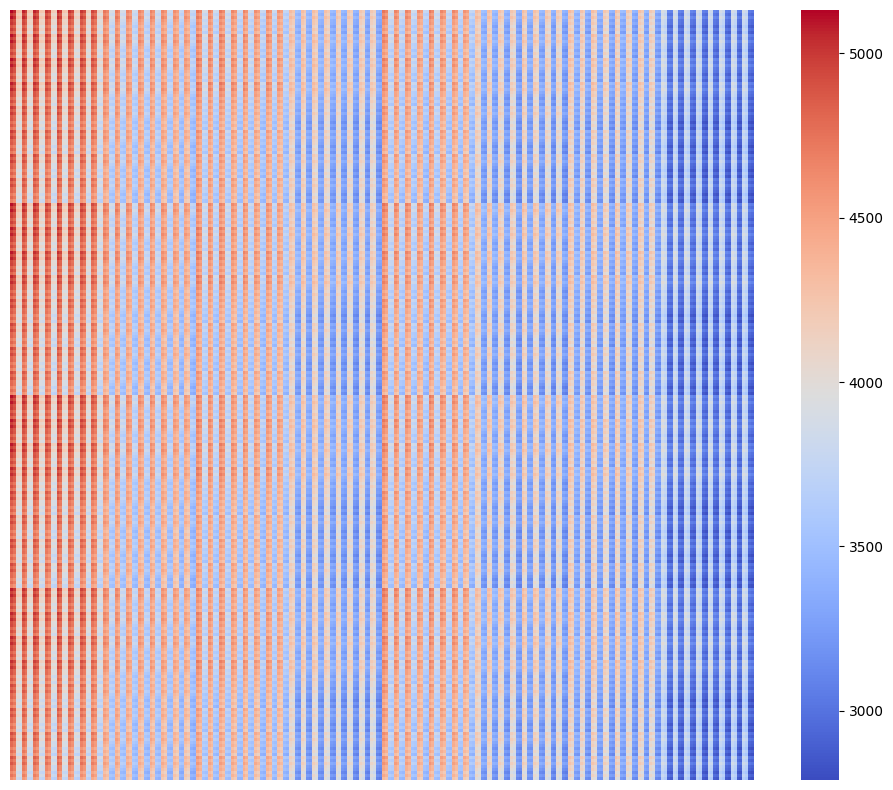

Generate this figure with matplotlib:
import itertools
import matplotlib.pyplot as plt
import seaborn as sns
import numpy as np
import matplotlib.font_manager as fm

# 设置支持中文的字体
plt.rcParams['font.sans-serif'] = ['SimHei']  # 使用黑体（SimHei）
plt.rcParams['axes.unicode_minus'] = False    # 解决负号 '-' 显示为方块的问题

# 参数定义，根据表格
parts = [
    {"defect_rate": 0.10, "purchase_price": 2, "detection_cost": 1},  # 零配件1
    {"defect_rate": 0.10, "purchase_price": 8, "detection_cost": 1},  # 零配件2
    {"defect_rate": 0.10, "purchase_price": 12, "detection_cost": 2},  # 零配件3
    {"defect_rate": 0.10, "purchase_price": 2, "detection_cost": 1},  # 零配件4
    {"defect_rate": 0.10, "purchase_price": 8, "detection_cost": 1},  # 零配件5
    {"defect_rate": 0.10, "purchase_price": 12, "detection_cost": 2},  # 零配件6
    {"defect_rate": 0.10, "purchase_price": 8, "detection_cost": 1},  # 零配件7
    {"defect_rate": 0.10, "purchase_price": 12, "detection_cost": 2},  # 零配件8
]

semi_products = [
    {
        "defect_rate": 0.10,
        "assembly_cost": 8,
        "detection_cost": 4,
        "disassembly_cost": 6,
    },  # 半成品1
    {
        "defect_rate": 0.10,
        "assembly_cost": 8,
        "detection_cost": 4,
        "disassembly_cost": 6,
    },  # 半成品2
    {
        "defect_rate": 0.10,
        "assembly_cost": 8,
        "detection_cost": 4,
        "disassembly_cost": 6,
    },  # 半成品3
]

final_product = {
    "defect_rate": 0.10,
    "assembly_cost": 8,
    "detection_cost": 6,
    "disassembly_cost": 10,
    "market_price": 200,
    "replacement_cost": 40,
}

# 假设的零配件总数量
n_c = 100  # 零配件总数量（假设值，可以调整）

# 初始化变量
best_profit = float("-inf")  # 初始化为负无穷大
best_decision = None  # 初始化最优决策路径为空
profits = []  # 存储每种组合的收益
decisions_list = []  # 存储每种决策组合

# 穷举所有决策组合 (2^16 = 65536种)
for idx, decisions in enumerate(
    itertools.product([0, 1], repeat=16)
):  # 8个零配件检测 + 3个半成品检测 + 3个半成品拆解 + 成品检测 + 成品拆解
    x = decisions[:8]  # 零配件检测决策
    y = decisions[8:11]  # 半成品检测决策
    z = decisions[11:14]  # 半成品拆解决策
    y_final, z_final = decisions[14], decisions[15]  # 成品检测和拆解决策

    # 计算零配件购买和检测成本
    C_c_p = sum(part["purchase_price"] * n_c for part in parts)
    C_c_d = sum(x[i] * parts[i]["detection_cost"] * n_c for i in range(8))

    # 计算半成品相关成本，确保索引不超出范围
    C_s = 0  # 初始化
    C_d_s = 0  # 初始化
    C_a_s = 0  # 初始化
    semi_indices = [(0, 1, 2), (3, 4, 5), (6, 7)]  # 正确的索引组

    for j, indices in enumerate(semi_indices):
        try:
            if len(indices) == 2:
                i, i1 = indices
                C_s += (
                    semi_products[j]["assembly_cost"]
                    * n_c
                    * (
                        (1 - x[i] * parts[i]["defect_rate"])
                        * (1 - x[i1] * parts[i1]["defect_rate"])
                    )
                )
                C_d_s += (
                    semi_products[j]["detection_cost"]
                    * y[j]
                    * (
                        n_c
                        * (1 - x[i] * parts[i]["defect_rate"])
                        * (1 - x[i1] * parts[i1]["defect_rate"])
                        - z[j] * semi_products[j]["defect_rate"] * n_c
                    )
                )
                C_a_s += (
                    semi_products[j]["disassembly_cost"]
                    * z[j]
                    * semi_products[j]["defect_rate"]
                    * n_c
                )
            else:
                i, i1, i2 = indices
                C_s += (
                    semi_products[j]["assembly_cost"]
                    * n_c
                    * (
                        (1 - x[i] * parts[i]["defect_rate"])
                        * (1 - x[i1] * parts[i1]["defect_rate"])
                        * (1 - x[i2] * parts[i2]["defect_rate"])
                    )
                )
                C_d_s += (
                    semi_products[j]["detection_cost"]
                    * y[j]
                    * (
                        n_c
                        * (1 - x[i] * parts[i]["defect_rate"])
                        * (1 - x[i1] * parts[i1]["defect_rate"])
                        * (1 - x[i2] * parts[i2]["defect_rate"])
                        - z[j] * semi_products[j]["defect_rate"] * n_c
                    )
                )
                C_a_s += (
                    semi_products[j]["disassembly_cost"]
                    * z[j]
                    * semi_products[j]["defect_rate"]
                    * n_c
                )

        except IndexError as e:
            print(f"Index error at semi-product {j+1} with indices {indices}: {e}")
            break  # 跳出当前循环

    # 继续进行只有在没有索引错误时
    else:
        # 计算成品数量
        effective_semi_products = [
            n_c * (1 - semi_products[j]["defect_rate"]) for j in range(3)
        ]
        n_f = min(effective_semi_products) * (1 - final_product["defect_rate"])

        # 计算成品相关成本
        C_d_f = (
            final_product["detection_cost"]
            * y_final
            * (n_f - z_final * final_product["defect_rate"] * n_f)
        )
        C_a_f = (
            final_product["disassembly_cost"]
            * z_final
            * final_product["defect_rate"]
            * n_f
        )
        C_s_f = final_product["assembly_cost"] * n_f
        C_r = (
            final_product["replacement_cost"]
            * y_final
            * final_product["defect_rate"]
            * n_f
        )

        # 计算利润
        S = final_product["market_price"] * n_f * (1 - final_product["defect_rate"])

        # 计算目标函数 (总成本)
        Z = C_c_p + C_c_d + C_s + C_d_s + C_a_s + C_d_f + C_a_f + C_s_f + C_r - S

        # 检查并记录有效的利润值
        if Z == float("inf") or Z == float("-inf") or Z != Z:
            print(f"Invalid Z value encountered: {Z} at decision {decisions}")
            continue

        profit = -Z  # 收益为负的目标函数值
        profits.append(profit)
        decisions_list.append(decisions)

        # 更新最优决策路径
        if profit > best_profit:
            best_profit = profit
            best_decision = decisions

# 将利润数据转换为二维矩阵形式
matrix_size = int(np.sqrt(len(profits)))  # 生成近似的矩阵形状
profits_matrix = np.array(profits[: matrix_size**2]).reshape((matrix_size, matrix_size))

# 绘制热力图
plt.figure(figsize=(12, 10))
sns.heatmap(profits_matrix, cmap="coolwarm", annot=False, cbar=True)
# 移除横纵坐标标称值
plt.xticks([])  # 移除x轴坐标
plt.yticks([])  # 移除y轴坐标
#plt.title("Heatmap of Profits for All Decision Paths")
#plt.xlabel("决策组合指数")
#plt.ylabel("决策组合指数")
plt.show()

# 输出最优决策路径和对应的收益
if best_decision is not None:
    print(f"最优决策路径: {best_decision} -> 最终收益: {best_profit:.2f}")
else:
    print("未找到有效的最优决策路径。")
